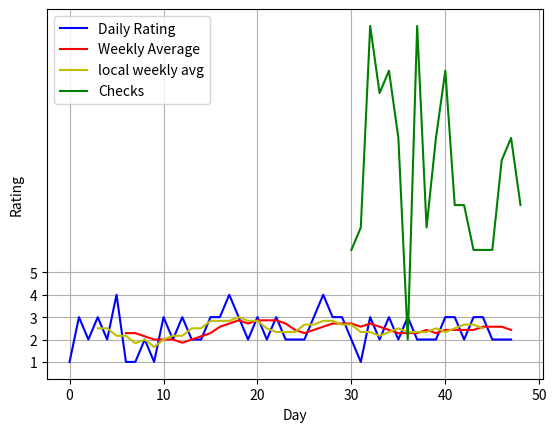

Reproduce this figure in Python.
import matplotlib.pyplot as plt


def average(data):
    '''
    A simple averaging function for a list.
    :param data: The list of numbers.
    :return: The average of the list of numbers.
    '''
    return sum(data)/len(data)

def local_avg(data):
    '''
    Calculates the moving average of calendar data
    where the avg is of +- 3 days
    :param data: Calendar data stored in a list.
    :return: A list containing the weekly moving average.
    '''
    # We fill the list with 6 days of 'null' values
    moving_average = [float('nan') for i in range(3)]
    for i in range(3, len(data)-3):
        week = average(data[i-3:i+3])
        moving_average.append(week)
    return moving_average

def seven_day_average(data):
    '''
    Calculates the moving average of calendar data.
    :param data: Calendar data stored in a list.
    :return: A list containing the weekly moving average.
    '''
    # We fill the list with 6 days of 'null' values
    moving_average = [float('nan') for i in range(6)]
    for i in range(len(data)-6):
        week = average(data[i:i+7])
        moving_average.append(week)
    return moving_average

# Daily ratings
September = [1, 3, 2, 3, 2, 4, 1, 1, 2, 1, 3, 2, 3, 2, 2, 3, 3, 4, 3, 2, 3, 2, 3, 2, 2, 2]
October =   [3, 4, 3, 3, 2, 1, 3, 2, 3, 2, 3, 2, 2, 2, 3, 3, 2, 3, 3, 2, 2, 2]
November =  []

# Start on October 3rd, and again, we have
check_boxes = [float('nan') for i in range(30)]+[6, 7, 16, 13, 14, 11, 2, 16, 7, 11, 14, 8, 8, 6, 6, 6, 10, 11, 8]

all_days = September + October + November

# Graphing the information
plt.plot(all_days, 'b', label='Daily Rating')
plt.plot(seven_day_average(all_days), 'r', label='Weekly Average')
plt.plot(local_avg(all_days), 'y', label = "local weekly avg")
plt.plot(check_boxes, 'g', label='Checks')

plt.ylabel('Rating')
plt.xlabel('Day')

plt.yticks([1,2,3,4,5])

plt.grid(True)
plt.legend()

plt.savefig("DevonRating")
plt.show()